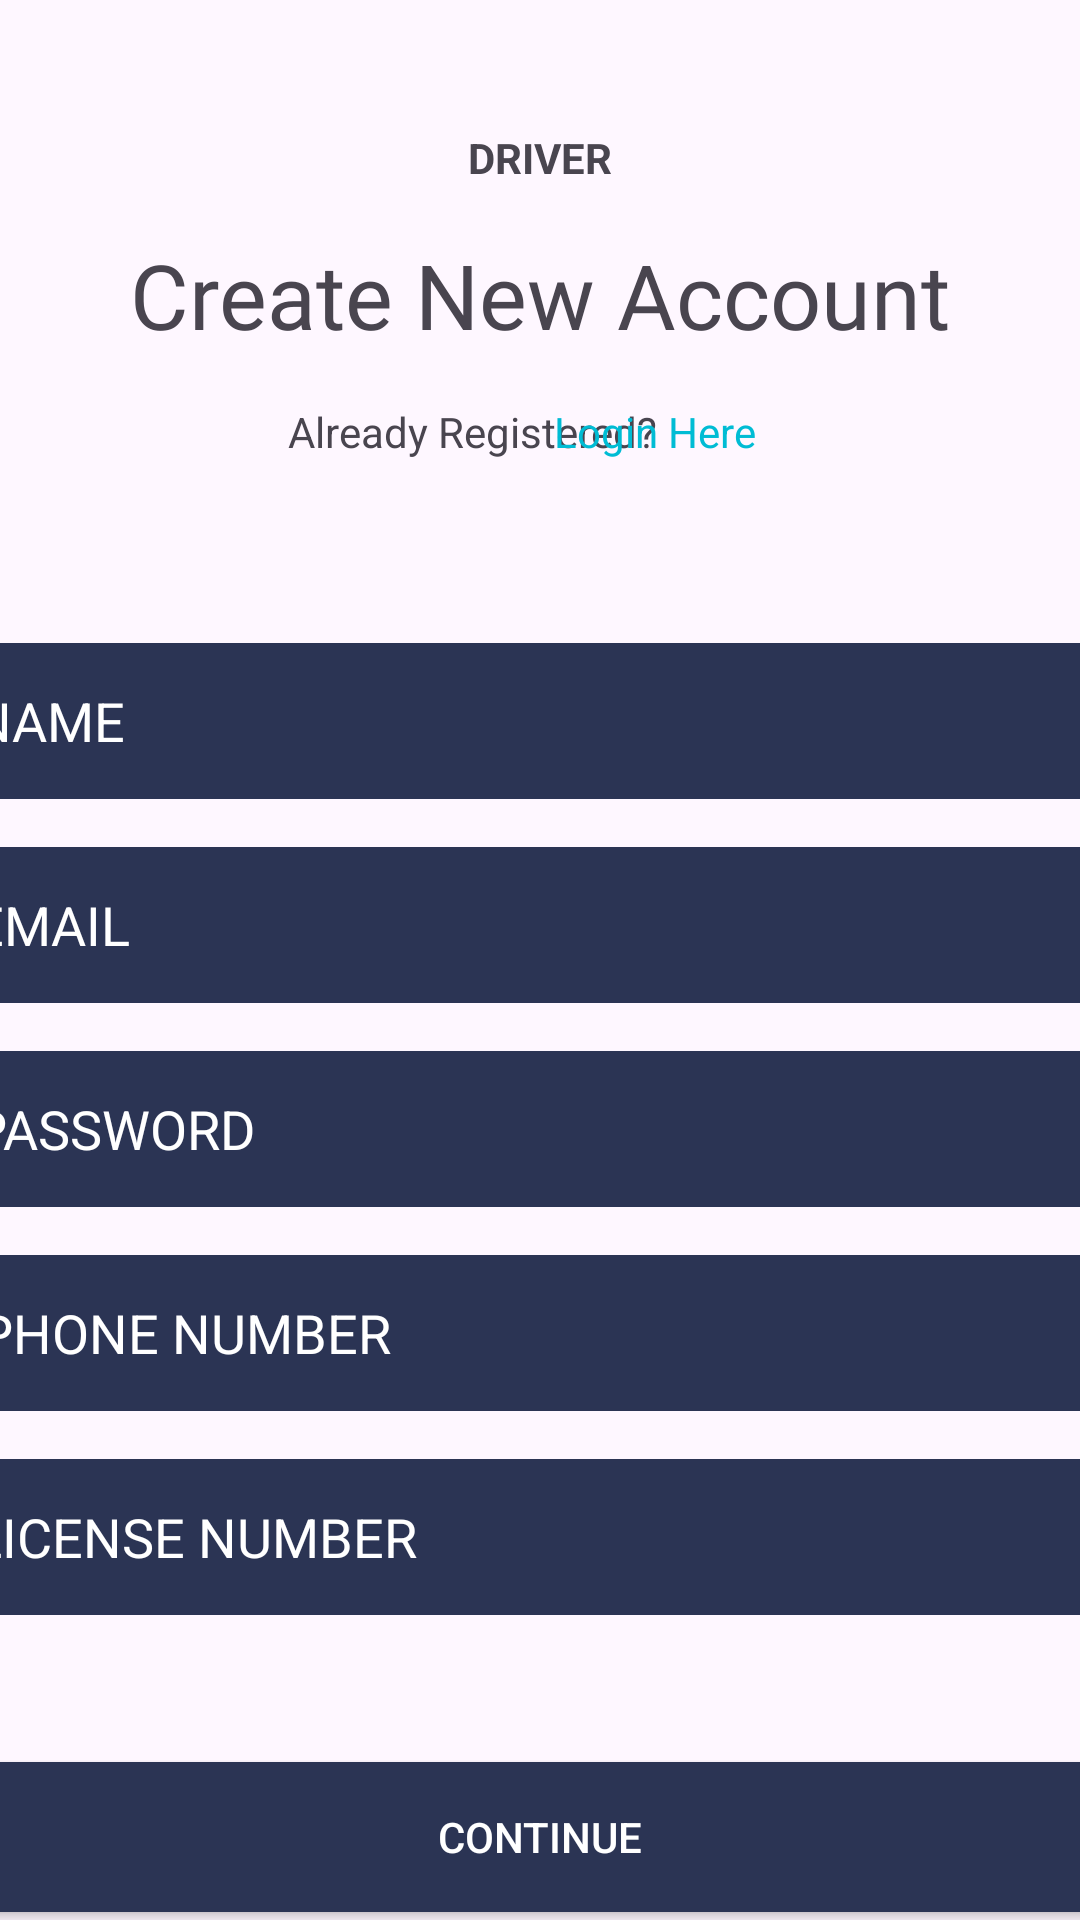

The Android layout XML behind this screen, and the referenced resources:
<!-- AndroidManifest.xml: application theme Theme.PrimeLaundryFYP -->
<!-- res/layout/registration_driver.xml -->
<?xml version="1.0" encoding="utf-8"?>
<androidx.constraintlayout.widget.ConstraintLayout xmlns:android="http://schemas.android.com/apk/res/android"
    xmlns:app="http://schemas.android.com/apk/res-auto"
    xmlns:tools="http://schemas.android.com/tools"
    android:layout_width="match_parent"
    android:layout_height="match_parent">

    <TextView
        android:id="@+id/driver"
        android:layout_width="wrap_content"
        android:layout_height="wrap_content"
        android:layout_marginTop="43dp"
        android:text="DRIVER"
        android:textStyle="bold"
        app:layout_constraintEnd_toEndOf="parent"
        app:layout_constraintStart_toStartOf="parent"
        app:layout_constraintTop_toTopOf="parent" />

    <TextView
        android:id="@+id/createNewAccountDriver"
        app:layout_constraintEnd_toEndOf="parent"
        app:layout_constraintStart_toStartOf="parent"
        app:layout_constraintTop_toBottomOf="@+id/driver"
        android:layout_width="wrap_content"
        android:layout_height="wrap_content"
        android:fontFamily="@font/abril_fatface"
        android:text="Create New Account"
        android:textSize="30dp"
        tools:layout_editor_absoluteX="66dp"
        tools:layout_editor_absoluteY="82dp"
        android:layout_marginTop="16dp" />

    <TextView
        android:id="@+id/textView4"
        app:layout_constraintStart_toStartOf="parent"
        app:layout_constraintTop_toBottomOf="@+id/createNewAccountDriver"
        android:layout_width="wrap_content"
        android:layout_height="wrap_content"
        android:text="Already Registered?"
        android:layout_marginStart="96dp"
        android:layout_marginTop="16dp"  />

    <TextView
        android:id="@+id/linkLogin2"
        app:layout_constraintEnd_toEndOf="parent"
        app:layout_constraintHorizontal_bias="0.057"
        app:layout_constraintTop_toBottomOf="@+id/createNewAccountDriver"
        android:layout_width="wrap_content"
        android:layout_height="wrap_content"
        android:text="Login Here"
        android:textColor="#FF00BCD4"
        android:layout_marginTop="16dp"
        android:layout_marginEnd="108dp" />


    <EditText
        android:id="@+id/nameDriverReg"
        android:layout_width="377dp"
        android:layout_height="52dp"
        android:layout_alignParentTop="true"
        android:layout_alignParentEnd="true"
        android:layout_marginStart="16dp"
        android:layout_marginTop="61dp"
        android:layout_marginEnd="18dp"
        android:background="#2B3454"
        android:hint="NAME"
        android:textColor="#FFFFFFFF"
        android:textColorHint="@color/white"
        app:layout_constraintEnd_toEndOf="parent"
        app:layout_constraintStart_toStartOf="parent"
        app:layout_constraintTop_toBottomOf="@+id/textView4" />

    <EditText
        android:id="@+id/emailDriverReg"
        android:layout_width="377dp"
        android:layout_height="52dp"
        android:layout_alignParentTop="true"
        android:layout_alignParentEnd="true"
        android:layout_marginStart="16dp"
        android:layout_marginTop="16dp"
        android:layout_marginEnd="18dp"
        android:background="#2B3454"
        android:hint="EMAIL"
        android:inputType="textEmailAddress"
        android:textColor="#FFFFFFFF"
        android:textColorHint="@color/white"
        app:layout_constraintEnd_toEndOf="parent"
        app:layout_constraintStart_toStartOf="parent"
        app:layout_constraintTop_toBottomOf="@+id/nameDriverReg" />

    <EditText
        android:id="@+id/passwordDriverReg"
        android:layout_width="377dp"
        android:layout_height="52dp"
        android:layout_alignParentTop="true"
        android:layout_alignParentEnd="true"
        android:layout_marginStart="16dp"
        android:layout_marginTop="16dp"
        android:layout_marginEnd="18dp"
        android:background="#2B3454"
        android:hint="PASSWORD"
        android:inputType="textPassword"
        android:textColor="#FFFFFFFF"
        android:textColorHint="@color/white"
        app:layout_constraintEnd_toEndOf="parent"
        app:layout_constraintStart_toStartOf="parent"
        app:layout_constraintTop_toBottomOf="@+id/emailDriverReg" />

    <EditText
        android:id="@+id/phoneNumDriverReg"
        android:layout_width="377dp"
        android:layout_height="52dp"
        android:layout_alignParentTop="true"
        android:layout_alignParentEnd="true"
        android:layout_marginStart="18dp"
        android:layout_marginTop="16dp"
        android:layout_marginEnd="16dp"
        android:background="#2B3454"
        android:hint="PHONE NUMBER"
        android:inputType="number"
        android:textColor="#FFFFFFFF"
        android:textColorHint="@color/white"
        app:layout_constraintEnd_toEndOf="parent"
        app:layout_constraintStart_toStartOf="parent"
        app:layout_constraintTop_toBottomOf="@+id/passwordDriverReg" />

    <EditText
        android:id="@+id/licenseNumber"
        android:layout_width="377dp"
        android:layout_height="52dp"
        android:layout_alignParentTop="true"
        android:layout_alignParentEnd="true"
        android:layout_marginStart="16dp"
        android:layout_marginTop="16dp"
        android:layout_marginEnd="18dp"
        android:background="#2B3454"
        android:hint="LICENSE NUMBER"
        android:inputType="number"
        android:textColor="#FFFFFFFF"
        android:textColorHint="@color/white"
        app:layout_constraintEnd_toEndOf="parent"
        app:layout_constraintStart_toStartOf="parent"
        app:layout_constraintTop_toBottomOf="@+id/phoneNumDriverReg" />

    <Button
        android:id="@+id/continueDriverReg"
        android:layout_width="394dp"
        android:layout_height="50dp"
        android:layout_marginStart="8dp"
        android:layout_marginTop="49dp"
        android:layout_marginEnd="9dp"
        android:background="#2B3454"
        android:text="Continue"
        android:textColor="#FFFFFFFF"
        android:textColorHint="@color/white"
        app:layout_constraintEnd_toEndOf="parent"
        app:layout_constraintStart_toStartOf="parent"
        app:layout_constraintTop_toBottomOf="@+id/licenseNumber" />

</androidx.constraintlayout.widget.ConstraintLayout>
<!-- resources referenced by this layout -->
<resources>
  <style name="Theme.PrimeLaundryFYP" parent="Base.Theme.PrimeLaundryFYP" />
  <style name="Base.Theme.PrimeLaundryFYP" parent="Theme.Material3.DayNight.NoActionBar">
          
          
      </style>
  <!-- not gathered from this repository: default colours our renderer supplied (Android Studio template values) -->
  <color name="white">#FFFFFFFF</color>
</resources>
